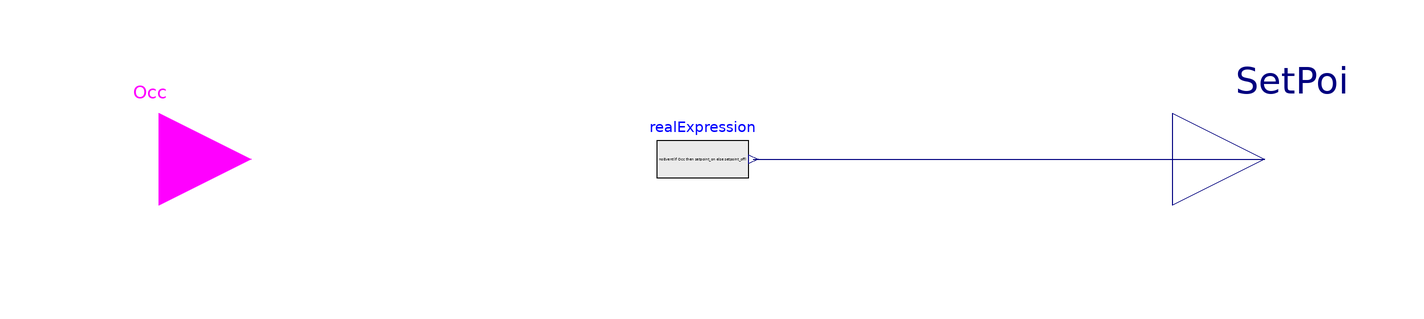

The Modelica model whose source follows is shown above as a component diagram (icons at their Placement, wires along their Line points).

model ZoneSetpoint
    "Zone air temperature setPoint controller based on the occupancy signal"
    parameter Integer n=2 "dimenison of the setpoint vector";
    parameter Real setpoint_on[n] "the values of setpoint during 'on' period";
    parameter Real setpoint_off[n] "the values of setpoint during 'off' period";

    Modelica.Blocks.Sources.RealExpression realExpression[n](y=noEvent(if Occ then setpoint_on else setpoint_off))
      annotation (Placement(transformation(extent={{-12,-10},{8,10}})));
    Modelica.Blocks.Interfaces.BooleanInput  Occ
      annotation (Placement(transformation(extent={{-140,-20},{-100,20}})));
    Modelica.Blocks.Interfaces.RealOutput SetPoi[n]
      annotation (Placement(transformation(extent={{100,-20},{140,20}})));
  equation
    connect(realExpression.y, SetPoi) annotation (Line(points={{9,0},{120,0}}, color={0,0,127}));
    annotation (Icon(coordinateSystem(preserveAspectRatio=false), graphics={
            Rectangle(
            extent={{-100,100},{100,-100}},
            lineColor={0,0,0},
            fillColor={255,255,255},
            fillPattern=FillPattern.Solid), Text(
            extent={{-42,38},{44,-46}},
            lineColor={0,0,0},
            fillColor={255,255,255},
            fillPattern=FillPattern.None,
            textString="SetPo"),
          Text(
            extent={{-154,102},{146,142}},
            textString="%name",
            textColor={0,0,255})}),
                                 Diagram(coordinateSystem(preserveAspectRatio=false)));
  end ZoneSetpoint;